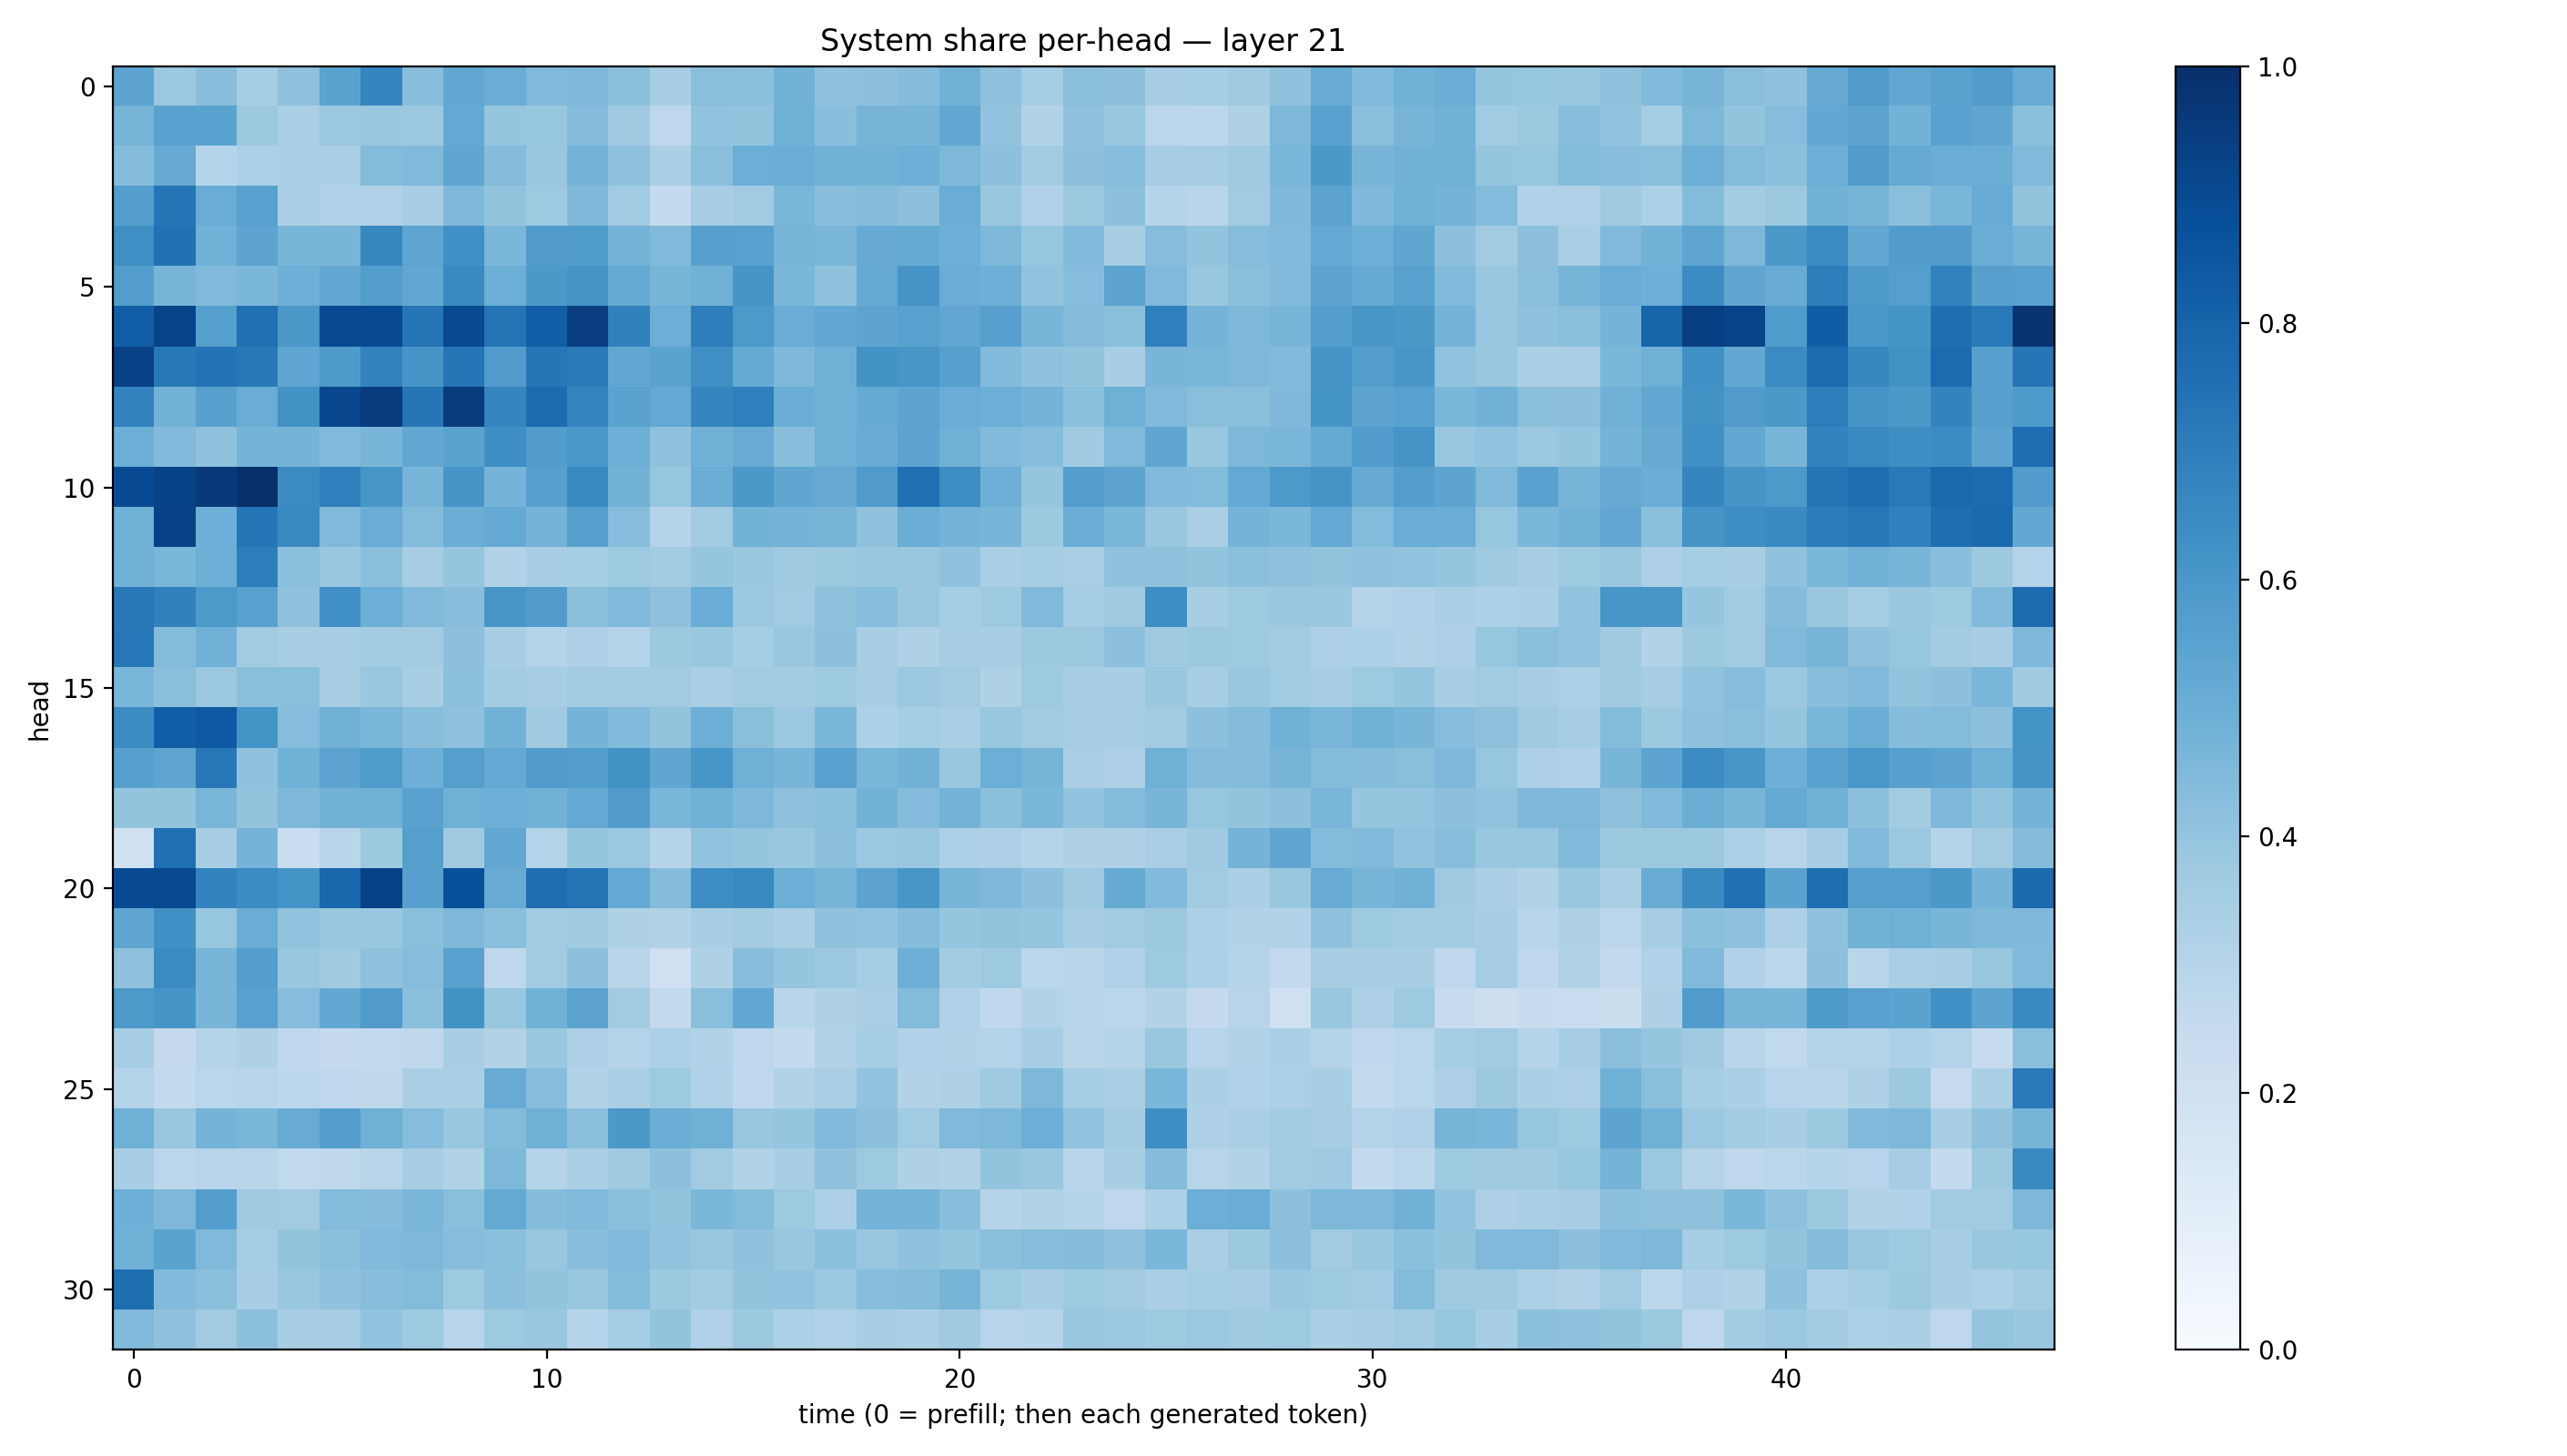

The file beside this chart, header and first rows:
0.5438425, 0.37908974, 0.42928165, 0.352175, 0.410716, 0.5498618, 0.6718457, 0.4271474, 0.5307326, 0.5020825, 0.44618553, 0.44938678, 0.4184837, 0.3439156, 0.42302382, 0.41949174, 0.47923356, 0.41271174, 0.4166642, 0.43611413, 0.48073238, 0.41154286, 0.35373908, 0.4187823
0.4726, 0.5532, 0.5492, 0.377, 0.3329, 0.3816, 0.3896, 0.3813, 0.5219, 0.3952, 0.394, 0.4361, 0.3704, 0.2761, 0.4035, 0.4013, 0.4915, 0.4259, 0.4689, 0.4657, 0.5291, 0.4033, 0.3135, 0.4135
0.4367, 0.5152, 0.3003, 0.3319, 0.3335, 0.334, 0.4379, 0.4463, 0.5332, 0.4371, 0.3884, 0.4765, 0.4121, 0.3343, 0.4233, 0.497, 0.505, 0.4787, 0.4775, 0.4951, 0.4549, 0.4142, 0.357, 0.4153
0.5701, 0.7341, 0.5072, 0.5585, 0.3382, 0.3199, 0.3186, 0.3447, 0.452, 0.4015, 0.3723, 0.4508, 0.364, 0.2563, 0.344, 0.3647, 0.4638, 0.4286, 0.4367, 0.4175, 0.5052, 0.3848, 0.3164, 0.3756
0.6354, 0.7483, 0.4876, 0.5405, 0.466, 0.4685, 0.6625, 0.5361, 0.6303, 0.4577, 0.5788, 0.5844, 0.475, 0.4478, 0.5614, 0.5581, 0.472, 0.4631, 0.5123, 0.5186, 0.4923, 0.4541, 0.3925, 0.4447
0.5728, 0.4704, 0.4478, 0.4583, 0.4936, 0.5258, 0.5668, 0.5292, 0.6526, 0.4986, 0.596, 0.6117, 0.5159, 0.4704, 0.4904, 0.6073, 0.4596, 0.4137, 0.5189, 0.6062, 0.5072, 0.4936, 0.4029, 0.4311
0.8233, 0.9202, 0.5663, 0.7519, 0.5948, 0.8919, 0.8962, 0.7324, 0.8988, 0.7359, 0.8229, 0.9416, 0.6851, 0.4998, 0.6955, 0.5931, 0.5052, 0.5236, 0.5414, 0.5583, 0.5294, 0.5588, 0.4658, 0.435
0.931, 0.7219, 0.7388, 0.7218, 0.5367, 0.5875, 0.6797, 0.6068, 0.7325, 0.5763, 0.7333, 0.7138, 0.5289, 0.5478, 0.6337, 0.5186, 0.4507, 0.4914, 0.6176, 0.6018, 0.5589, 0.4449, 0.4079, 0.401
0.6801, 0.4768, 0.559, 0.5041, 0.6221, 0.9067, 0.9507, 0.7337, 0.9532, 0.6709, 0.766, 0.6746, 0.5474, 0.5222, 0.6706, 0.6931, 0.5031, 0.488, 0.5188, 0.5436, 0.5073, 0.4973, 0.4753, 0.4218
0.497, 0.4415, 0.4115, 0.474, 0.4734, 0.4488, 0.4662, 0.5302, 0.5479, 0.6402, 0.5745, 0.5977, 0.4923, 0.4102, 0.4832, 0.5095, 0.4258, 0.4898, 0.5103, 0.5442, 0.4898, 0.4424, 0.4316, 0.3706
0.8925, 0.9264, 0.9608, 0.9952, 0.6502, 0.6918, 0.6047, 0.467, 0.6075, 0.4744, 0.5591, 0.657, 0.4769, 0.3919, 0.5014, 0.595, 0.5347, 0.5141, 0.5795, 0.7539, 0.6415, 0.4941, 0.3948, 0.5733
0.4895, 0.9332, 0.4938, 0.7275, 0.657, 0.447, 0.505, 0.4378, 0.5016, 0.5233, 0.4754, 0.5661, 0.4316, 0.2981, 0.3624, 0.4769, 0.4759, 0.4708, 0.4094, 0.5027, 0.4737, 0.465, 0.3773, 0.5048
0.483, 0.4634, 0.4936, 0.702, 0.4216, 0.3853, 0.4227, 0.3484, 0.3972, 0.3118, 0.3408, 0.3551, 0.3738, 0.3571, 0.3978, 0.388, 0.3684, 0.3785, 0.387, 0.3888, 0.4073, 0.3364, 0.3545, 0.3379
0.7198, 0.6856, 0.5908, 0.5568, 0.4135, 0.6306, 0.498, 0.447, 0.4284, 0.6035, 0.5774, 0.4201, 0.4489, 0.4137, 0.5074, 0.3806, 0.3669, 0.4139, 0.4327, 0.3851, 0.3537, 0.3714, 0.4455, 0.3519
0.7261, 0.4377, 0.4837, 0.3601, 0.3406, 0.3501, 0.3577, 0.3555, 0.4162, 0.3454, 0.3047, 0.3247, 0.3019, 0.3778, 0.3833, 0.3546, 0.3846, 0.4145, 0.3431, 0.3238, 0.3491, 0.3399, 0.3763, 0.3775
0.4647, 0.4249, 0.3825, 0.4232, 0.4257, 0.3428, 0.3895, 0.3417, 0.4202, 0.3566, 0.349, 0.3615, 0.364, 0.3616, 0.3393, 0.3627, 0.3592, 0.3747, 0.3416, 0.3792, 0.3612, 0.3238, 0.374, 0.34
0.6481, 0.8218, 0.8415, 0.6146, 0.4303, 0.4814, 0.462, 0.4293, 0.4111, 0.4799, 0.3675, 0.4744, 0.4436, 0.4015, 0.4944, 0.424, 0.3806, 0.4577, 0.3312, 0.3547, 0.3374, 0.3897, 0.36, 0.3479
0.5599, 0.5352, 0.7265, 0.4091, 0.4847, 0.5459, 0.5848, 0.493, 0.565, 0.5218, 0.5805, 0.5726, 0.6244, 0.5351, 0.6041, 0.4902, 0.4671, 0.5523, 0.4631, 0.4768, 0.3887, 0.498, 0.4722, 0.3374
0.4022, 0.4016, 0.4638, 0.4, 0.4538, 0.4766, 0.4872, 0.5524, 0.4908, 0.4928, 0.4813, 0.5224, 0.5794, 0.4624, 0.4864, 0.4564, 0.413, 0.4191, 0.4768, 0.4372, 0.4754, 0.4205, 0.4603, 0.4039
0.1968, 0.7517, 0.3443, 0.4755, 0.2313, 0.2922, 0.3786, 0.5639, 0.3708, 0.5308, 0.3057, 0.3965, 0.3806, 0.2974, 0.4047, 0.3963, 0.3847, 0.416, 0.3792, 0.3897, 0.3309, 0.3252, 0.3022, 0.3232
0.8944, 0.8989, 0.6766, 0.6469, 0.6142, 0.789, 0.9269, 0.5624, 0.8758, 0.5113, 0.7629, 0.7344, 0.5211, 0.434, 0.6388, 0.6595, 0.4988, 0.4665, 0.5443, 0.6022, 0.4673, 0.4507, 0.4168, 0.3678
0.5345, 0.631, 0.3932, 0.5053, 0.4055, 0.3878, 0.3876, 0.4232, 0.4544, 0.4255, 0.3599, 0.3693, 0.3212, 0.3145, 0.3467, 0.3561, 0.3379, 0.4096, 0.4024, 0.4369, 0.3951, 0.4011, 0.3955, 0.3508
0.411, 0.6523, 0.4667, 0.5685, 0.388, 0.3697, 0.4113, 0.4301, 0.5583, 0.2752, 0.3662, 0.4166, 0.2924, 0.2085, 0.3203, 0.4261, 0.3957, 0.3792, 0.3543, 0.4934, 0.3563, 0.3736, 0.2852, 0.2904
0.593, 0.6058, 0.4652, 0.5523, 0.4322, 0.5256, 0.582, 0.4218, 0.6216, 0.3885, 0.4879, 0.5439, 0.3625, 0.2606, 0.424, 0.5291, 0.292, 0.3207, 0.339, 0.4396, 0.3164, 0.2669, 0.31, 0.2952
0.3513, 0.2536, 0.2974, 0.3207, 0.2685, 0.252, 0.2592, 0.2702, 0.3464, 0.3126, 0.3888, 0.3244, 0.3063, 0.3306, 0.3093, 0.2748, 0.2543, 0.3111, 0.3538, 0.3186, 0.3102, 0.307, 0.3458, 0.2912
0.3012, 0.2539, 0.2853, 0.2897, 0.2801, 0.2678, 0.2706, 0.3384, 0.3368, 0.5086, 0.432, 0.3103, 0.3395, 0.3725, 0.3176, 0.266, 0.3139, 0.3385, 0.4025, 0.3122, 0.3221, 0.3696, 0.4539, 0.3544
0.4894, 0.386, 0.4736, 0.4578, 0.5094, 0.5733, 0.4896, 0.4303, 0.3867, 0.4375, 0.4905, 0.4198, 0.5949, 0.5017, 0.4901, 0.3874, 0.3952, 0.4438, 0.4153, 0.365, 0.4469, 0.4539, 0.4999, 0.4028
0.3438, 0.2849, 0.2964, 0.2929, 0.2644, 0.272, 0.2901, 0.3416, 0.3089, 0.4561, 0.3064, 0.3365, 0.3683, 0.4144, 0.3625, 0.3138, 0.3452, 0.4092, 0.3738, 0.3234, 0.3149, 0.4005, 0.3843, 0.2938
0.4946, 0.4547, 0.5706, 0.3709, 0.3628, 0.4413, 0.4367, 0.4615, 0.4242, 0.518, 0.4337, 0.4469, 0.4248, 0.4003, 0.4608, 0.4409, 0.3726, 0.326, 0.4731, 0.4753, 0.4288, 0.2993, 0.3142, 0.304
0.486, 0.5472, 0.4473, 0.3536, 0.3997, 0.4194, 0.4457, 0.4563, 0.4313, 0.4183, 0.3851, 0.4284, 0.4433, 0.4025, 0.387, 0.4087, 0.3893, 0.4196, 0.3853, 0.4095, 0.3982, 0.423, 0.4323, 0.4345
0.761, 0.4441, 0.4248, 0.3469, 0.3847, 0.408, 0.4276, 0.441, 0.3747, 0.4211, 0.4017, 0.3881, 0.439, 0.3755, 0.3565, 0.401, 0.4062, 0.3824, 0.4275, 0.436, 0.4696, 0.3741, 0.3409, 0.3713
0.4476, 0.4138, 0.3623, 0.4191, 0.3406, 0.3481, 0.404, 0.3729, 0.2949, 0.3725, 0.3889, 0.3006, 0.3526, 0.4022, 0.3188, 0.3768, 0.3296, 0.3201, 0.3415, 0.3386, 0.3694, 0.2967, 0.3043, 0.3845
